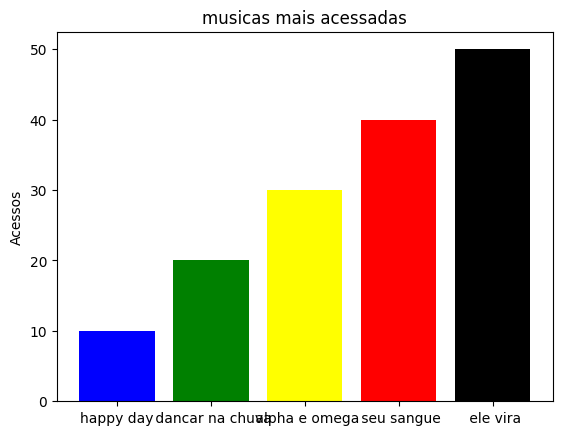

Write Python code to recreate this figure.
import matplotlib.pyplot as plt; plt.rcdefaults()
import numpy as np
musicas=('happy day',' dancar na chuva',' alpha e omega',' seu sangue',' ele vira')
acessos=(10,20,30,40,50)
indice=np.arange(len(musicas))
plt.bar(indice, acessos, color=('blue', 'green', 'yellow', 'red', 'black'))
plt.xticks(indice,musicas)
plt.ylabel('Acessos')
plt.title('musicas mais acessadas')
plt.show()